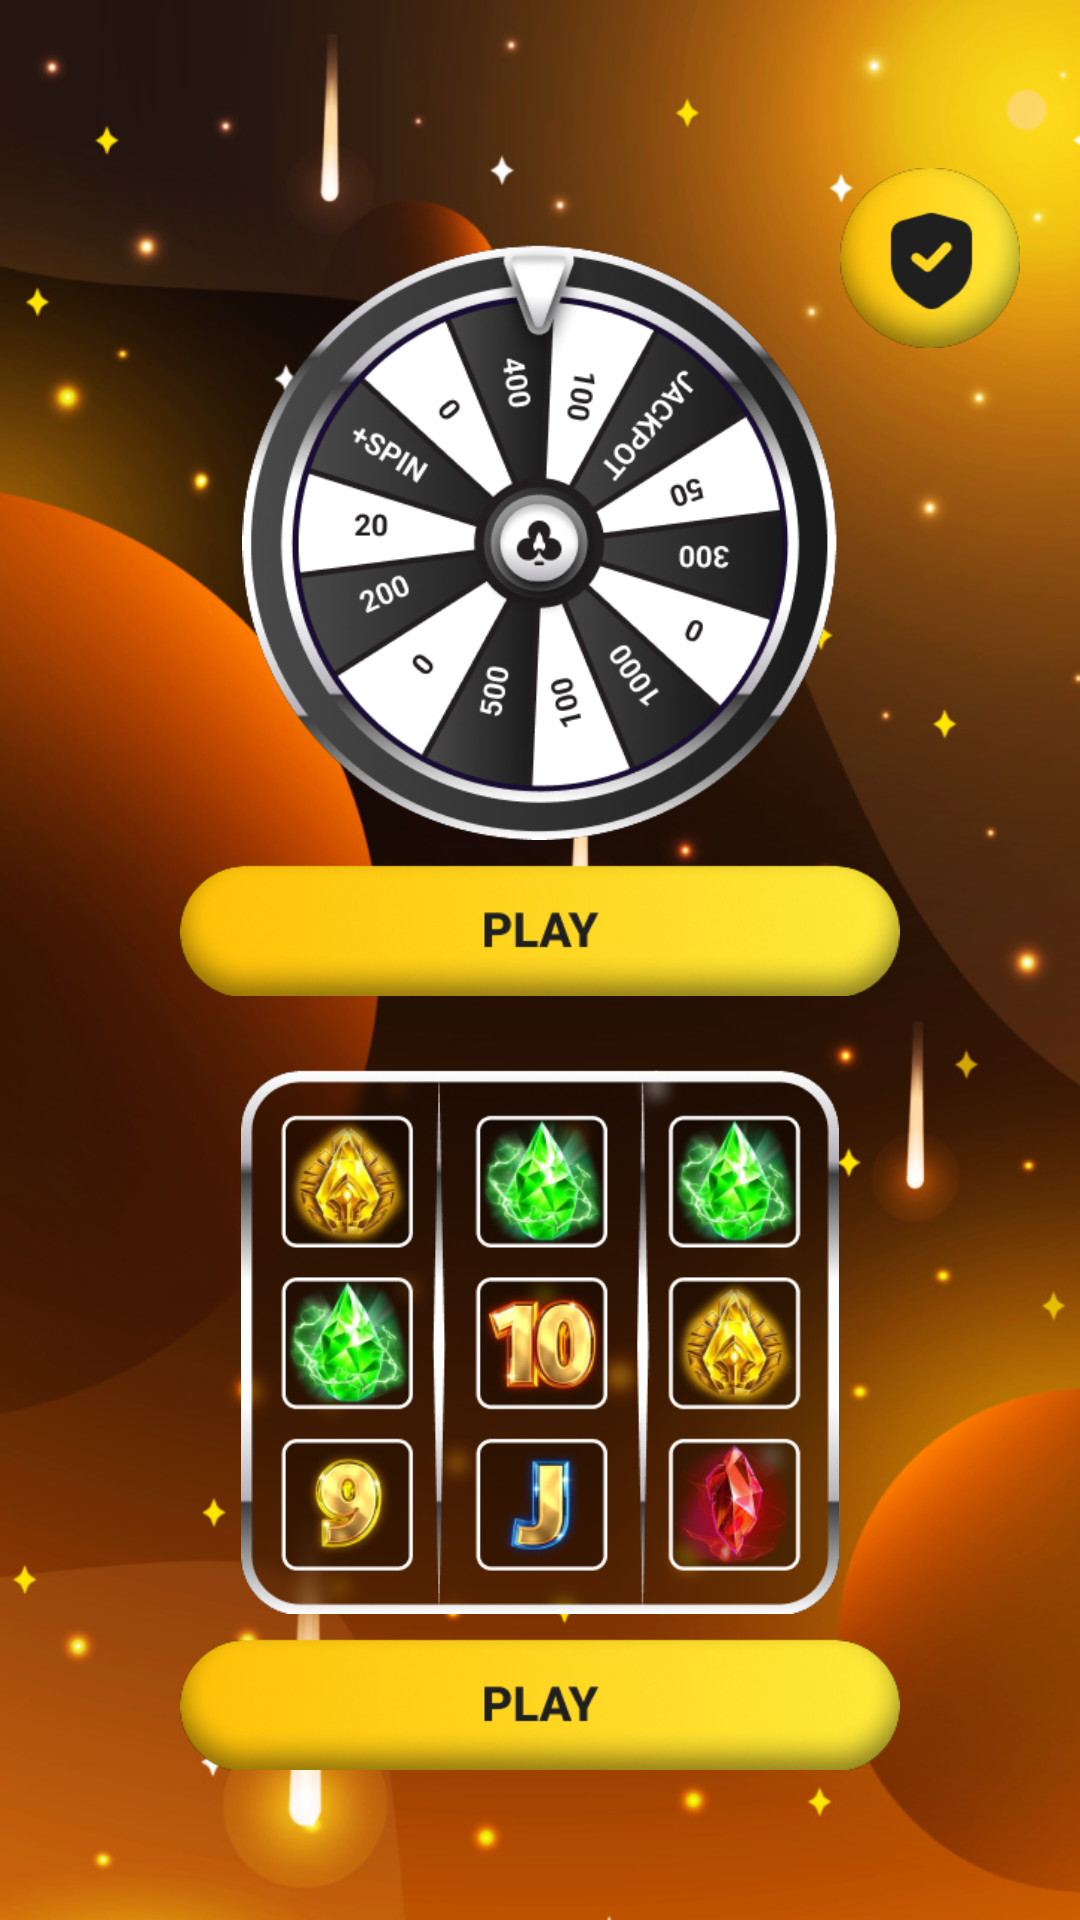

This screen was rendered from an Android layout file. Write that file and the resources it references.
<!-- AndroidManifest.xml: fallback theme Theme.MaterialComponents.DayNight.NoActionBar -->
<!-- res/layout/menu_fragment.xml -->
<?xml version="1.0" encoding="utf-8"?>
<androidx.constraintlayout.widget.ConstraintLayout xmlns:android="http://schemas.android.com/apk/res/android"
    xmlns:app="http://schemas.android.com/apk/res-auto"
    xmlns:tools="http://schemas.android.com/tools"
    android:layout_width="match_parent"
    android:layout_height="match_parent"
    android:background="@drawable/main_background">

    <androidx.appcompat.widget.LinearLayoutCompat
        android:layout_width="wrap_content"
        android:layout_height="wrap_content"
        android:orientation="vertical"
        android:layout_marginTop="30dp"
        app:layout_constraintBottom_toBottomOf="parent"
        app:layout_constraintEnd_toEndOf="parent"
        app:layout_constraintStart_toStartOf="parent"
        app:layout_constraintTop_toTopOf="parent">

        <androidx.appcompat.widget.LinearLayoutCompat
            android:layout_width="240dp"
            android:layout_height="252dp"
            android:gravity="center"
            android:orientation="vertical">

            <androidx.appcompat.widget.AppCompatImageView
                android:id="@+id/roulettePreviewImage"
                android:layout_width="200dp"
                android:layout_height="200dp"
                app:srcCompat="@drawable/roulette_preview_image" />

            <androidx.appcompat.widget.AppCompatImageButton
                android:id="@+id/playInRouletteButton"
                android:layout_width="240dp"
                android:layout_height="44dp"
                android:layout_marginTop="8dp"
                android:scaleType="centerCrop"
                android:foreground="@drawable/buttons_ripple"
                android:background="@android:color/transparent"
                app:srcCompat="@drawable/play_button_image" />

        </androidx.appcompat.widget.LinearLayoutCompat>

        <androidx.appcompat.widget.LinearLayoutCompat
            android:layout_width="240dp"
            android:layout_height="234dp"
            android:layout_marginTop="24dp"
            android:gravity="center"
            android:orientation="vertical">

            <androidx.appcompat.widget.AppCompatImageView
                android:id="@+id/slotsPreviewImage"
                android:layout_width="200dp"
                android:layout_height="182dp"
                app:srcCompat="@drawable/slot_preview_image" />

            <androidx.appcompat.widget.AppCompatImageButton
                android:id="@+id/playInSlotsButton"
                android:layout_width="240dp"
                android:layout_height="44dp"
                android:layout_marginTop="8dp"
                android:scaleType="centerCrop"
                android:foreground="@drawable/buttons_ripple"
                android:background="@android:color/transparent"
                app:srcCompat="@drawable/play_button_image" />
        </androidx.appcompat.widget.LinearLayoutCompat>

    </androidx.appcompat.widget.LinearLayoutCompat>

    <androidx.appcompat.widget.AppCompatImageButton
        android:id="@+id/privacyButton"
        android:layout_width="60dp"
        android:layout_height="60dp"
        android:layout_marginTop="56dp"
        android:layout_marginEnd="20dp"
        android:scaleType="centerCrop"
        android:foreground="@drawable/circle_buttons_ripple"
        android:background="@android:color/transparent"
        app:layout_constraintEnd_toEndOf="parent"
        app:layout_constraintTop_toTopOf="parent"
        app:srcCompat="@drawable/privacy_button_image" />

</androidx.constraintlayout.widget.ConstraintLayout>
<!-- resources referenced by this layout -->
<resources>
  <!-- drawable buttons_ripple (drawable) -->
  <?xml version="1.0" encoding="utf-8"?>
  <ripple xmlns:android="http://schemas.android.com/apk/res/android"
      android:color="?android:colorControlHighlight">
      <item android:id="@android:id/mask">
          <shape>
              <corners android:radius="40dp"/>
              <solid android:color="?android:colorAccent"/>
          </shape>
      </item>
  </ripple>
  <!-- drawable main_background: png bitmap (drawable, 444249 bytes) -->
  <!-- drawable play_button_image: png bitmap (drawable, 31990 bytes) -->
  <!-- drawable privacy_button_image: png bitmap (drawable, 13617 bytes) -->
  <!-- drawable roulette_preview_image: png bitmap (drawable, 84224 bytes) -->
  <!-- drawable slot_preview_image: png bitmap (drawable, 218709 bytes) -->
</resources>
